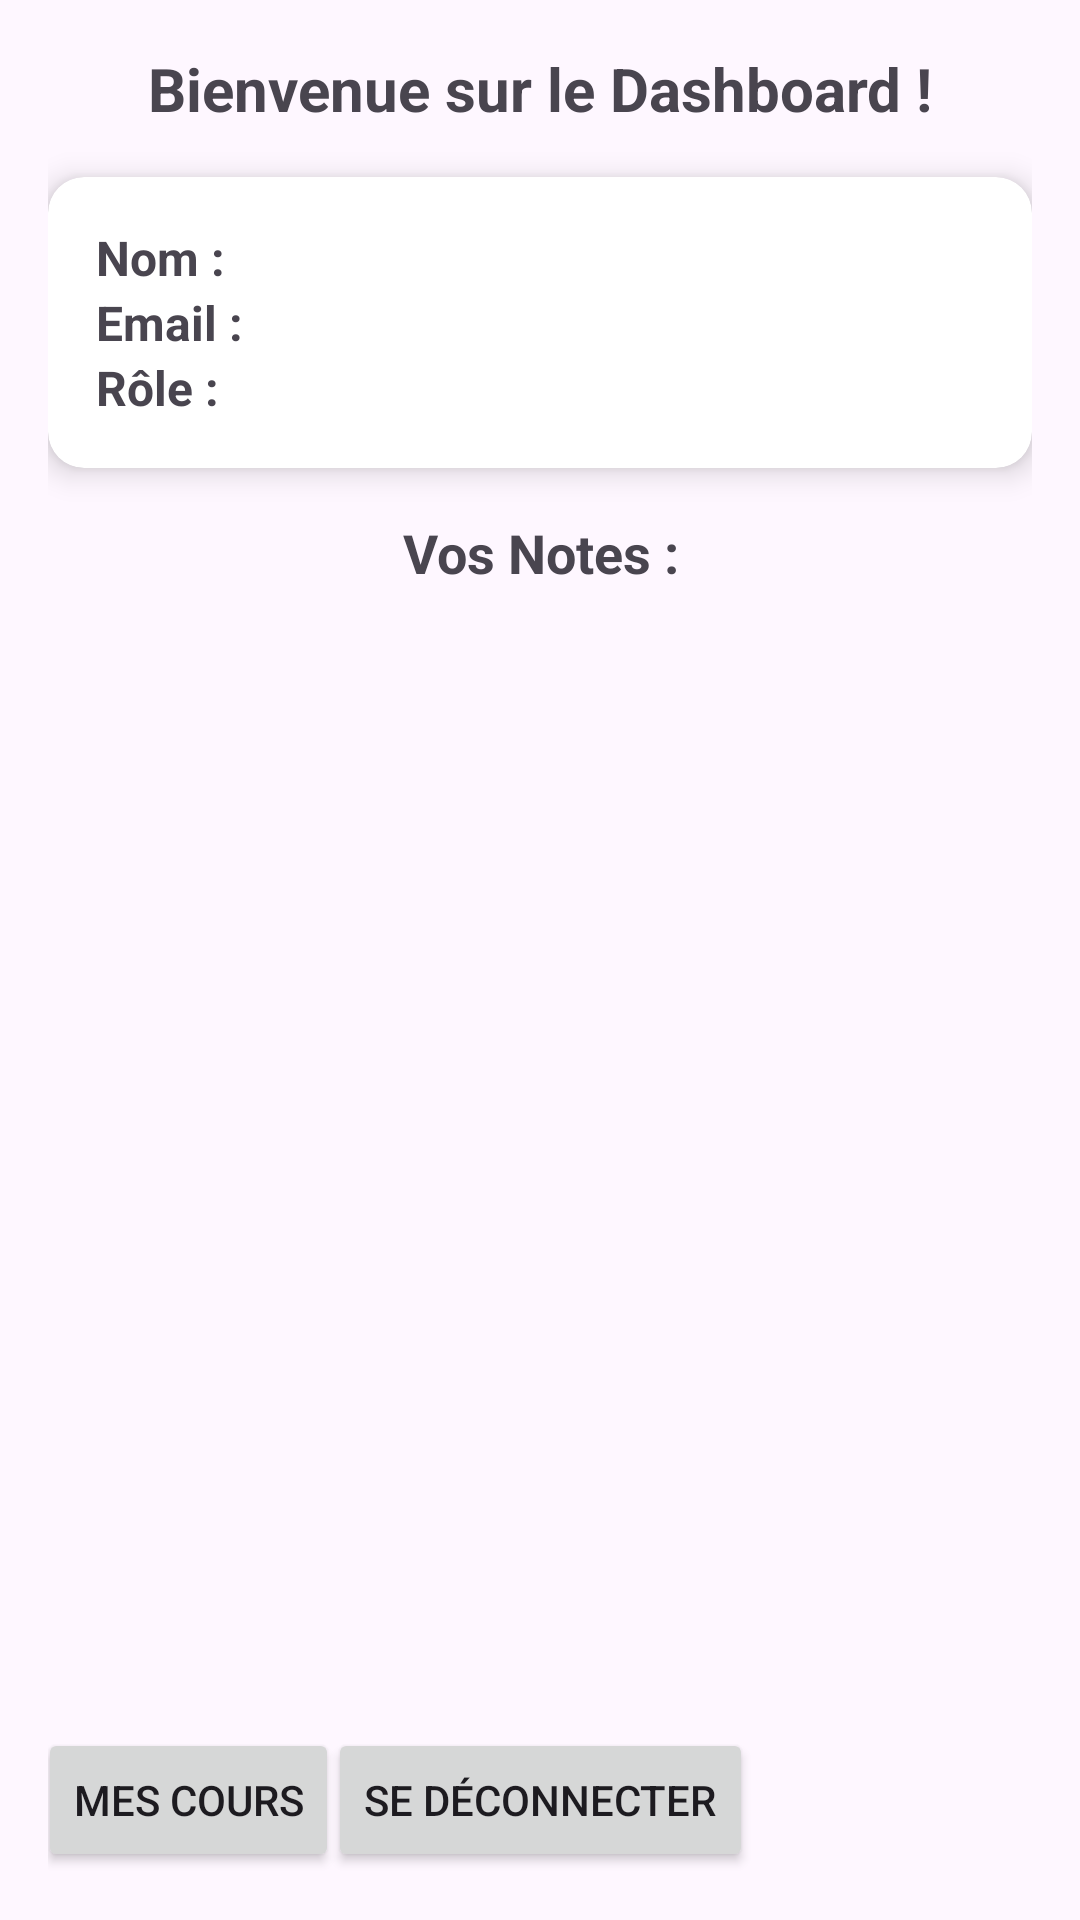

Layout XML and referenced resources for this Android screen:
<!-- AndroidManifest.xml: activity theme Theme.MyGesAndroidESGI -->
<!-- res/layout/activity_dashboard.xml -->
<?xml version="1.0" encoding="utf-8"?>
<androidx.constraintlayout.widget.ConstraintLayout xmlns:android="http://schemas.android.com/apk/res/android"
    xmlns:app="http://schemas.android.com/apk/res-auto"
    xmlns:tools="http://schemas.android.com/tools"
    android:layout_width="match_parent"
    android:layout_height="match_parent"
    android:padding="16dp"
    tools:context=".presentation.ui.dashboard.DashboardActivity">

    <TextView
        android:id="@+id/dashboard_welcome_text"
        android:layout_width="wrap_content"
        android:layout_height="wrap_content"
        android:text="Bienvenue sur le Dashboard !"
        android:textAlignment="center"
        android:textSize="20sp"
        android:textStyle="bold"
        app:layout_constraintEnd_toEndOf="parent"
        app:layout_constraintStart_toStartOf="parent"
        app:layout_constraintTop_toTopOf="parent" />

    <androidx.cardview.widget.CardView
        android:id="@+id/user_info_card"
        android:layout_width="match_parent"
        android:layout_height="wrap_content"
        android:layout_marginTop="16dp"
        app:cardCornerRadius="12dp"
        app:cardElevation="6dp"
        app:layout_constraintEnd_toEndOf="parent"
        app:layout_constraintStart_toStartOf="parent"
        app:layout_constraintTop_toBottomOf="@id/dashboard_welcome_text">

        <LinearLayout
            android:layout_width="match_parent"
            android:layout_height="wrap_content"
            android:orientation="vertical"
            android:padding="16dp">

            <TextView
                android:id="@+id/textViewName"
                android:layout_width="wrap_content"
                android:layout_height="wrap_content"
                android:text="Nom :"
                android:textSize="16sp"
                android:textStyle="bold" />

            <TextView
                android:id="@+id/textViewEmail"
                android:layout_width="wrap_content"
                android:layout_height="wrap_content"
                android:text="Email :"
                android:textSize="16sp"
                android:textStyle="bold" />

            <TextView
                android:id="@+id/textViewRole"
                android:layout_width="wrap_content"
                android:layout_height="wrap_content"
                android:text="Rôle :"
                android:textSize="16sp"
                android:textStyle="bold" />
        </LinearLayout>
    </androidx.cardview.widget.CardView>

    <TextView
        android:id="@+id/notesTitle"
        android:layout_width="wrap_content"
        android:layout_height="wrap_content"
        android:layout_marginTop="16dp"
        android:text="Vos Notes :"
        android:textAlignment="center"
        android:textSize="18sp"
        android:textStyle="bold"
        app:layout_constraintEnd_toEndOf="parent"
        app:layout_constraintStart_toStartOf="parent"
        app:layout_constraintTop_toBottomOf="@id/user_info_card" />

    <androidx.recyclerview.widget.RecyclerView
        android:id="@+id/recyclerViewGrades"
        android:layout_width="match_parent"
        android:layout_height="0dp"
        android:clipToPadding="false"
        android:padding="8dp"
        android:scrollbars="vertical"
        app:layout_constraintBottom_toTopOf="@id/logout_button"
        app:layout_constraintEnd_toEndOf="parent"
        app:layout_constraintStart_toStartOf="parent"
        app:layout_constraintTop_toBottomOf="@id/notesTitle" />

    <Button
        android:id="@+id/schedule_button"
        android:layout_width="wrap_content"
        android:layout_height="wrap_content"
        android:padding="12dp"
        android:text="Mes Cours"
        app:layout_constraintBottom_toBottomOf="parent"
        app:layout_constraintEnd_toStartOf="@id/logout_button"
        app:layout_constraintHorizontal_chainStyle="packed"
        app:layout_constraintStart_toStartOf="parent" />


    <Button
        android:id="@+id/logout_button"
        android:layout_width="wrap_content"
        android:layout_height="wrap_content"
        android:padding="12dp"
        android:text="Se Déconnecter"
        app:layout_constraintBottom_toBottomOf="parent"
        app:layout_constraintEnd_toEndOf="parent"
        app:layout_constraintStart_toStartOf="parent" />

</androidx.constraintlayout.widget.ConstraintLayout>
<!-- resources referenced by this layout -->
<resources>
  <style name="Theme.MyGesAndroidESGI" parent="Base.Theme.MyGesAndroidESGI" />
  <style name="Base.Theme.MyGesAndroidESGI" parent="Theme.Material3.DayNight.NoActionBar">
          
          
      </style>
</resources>
